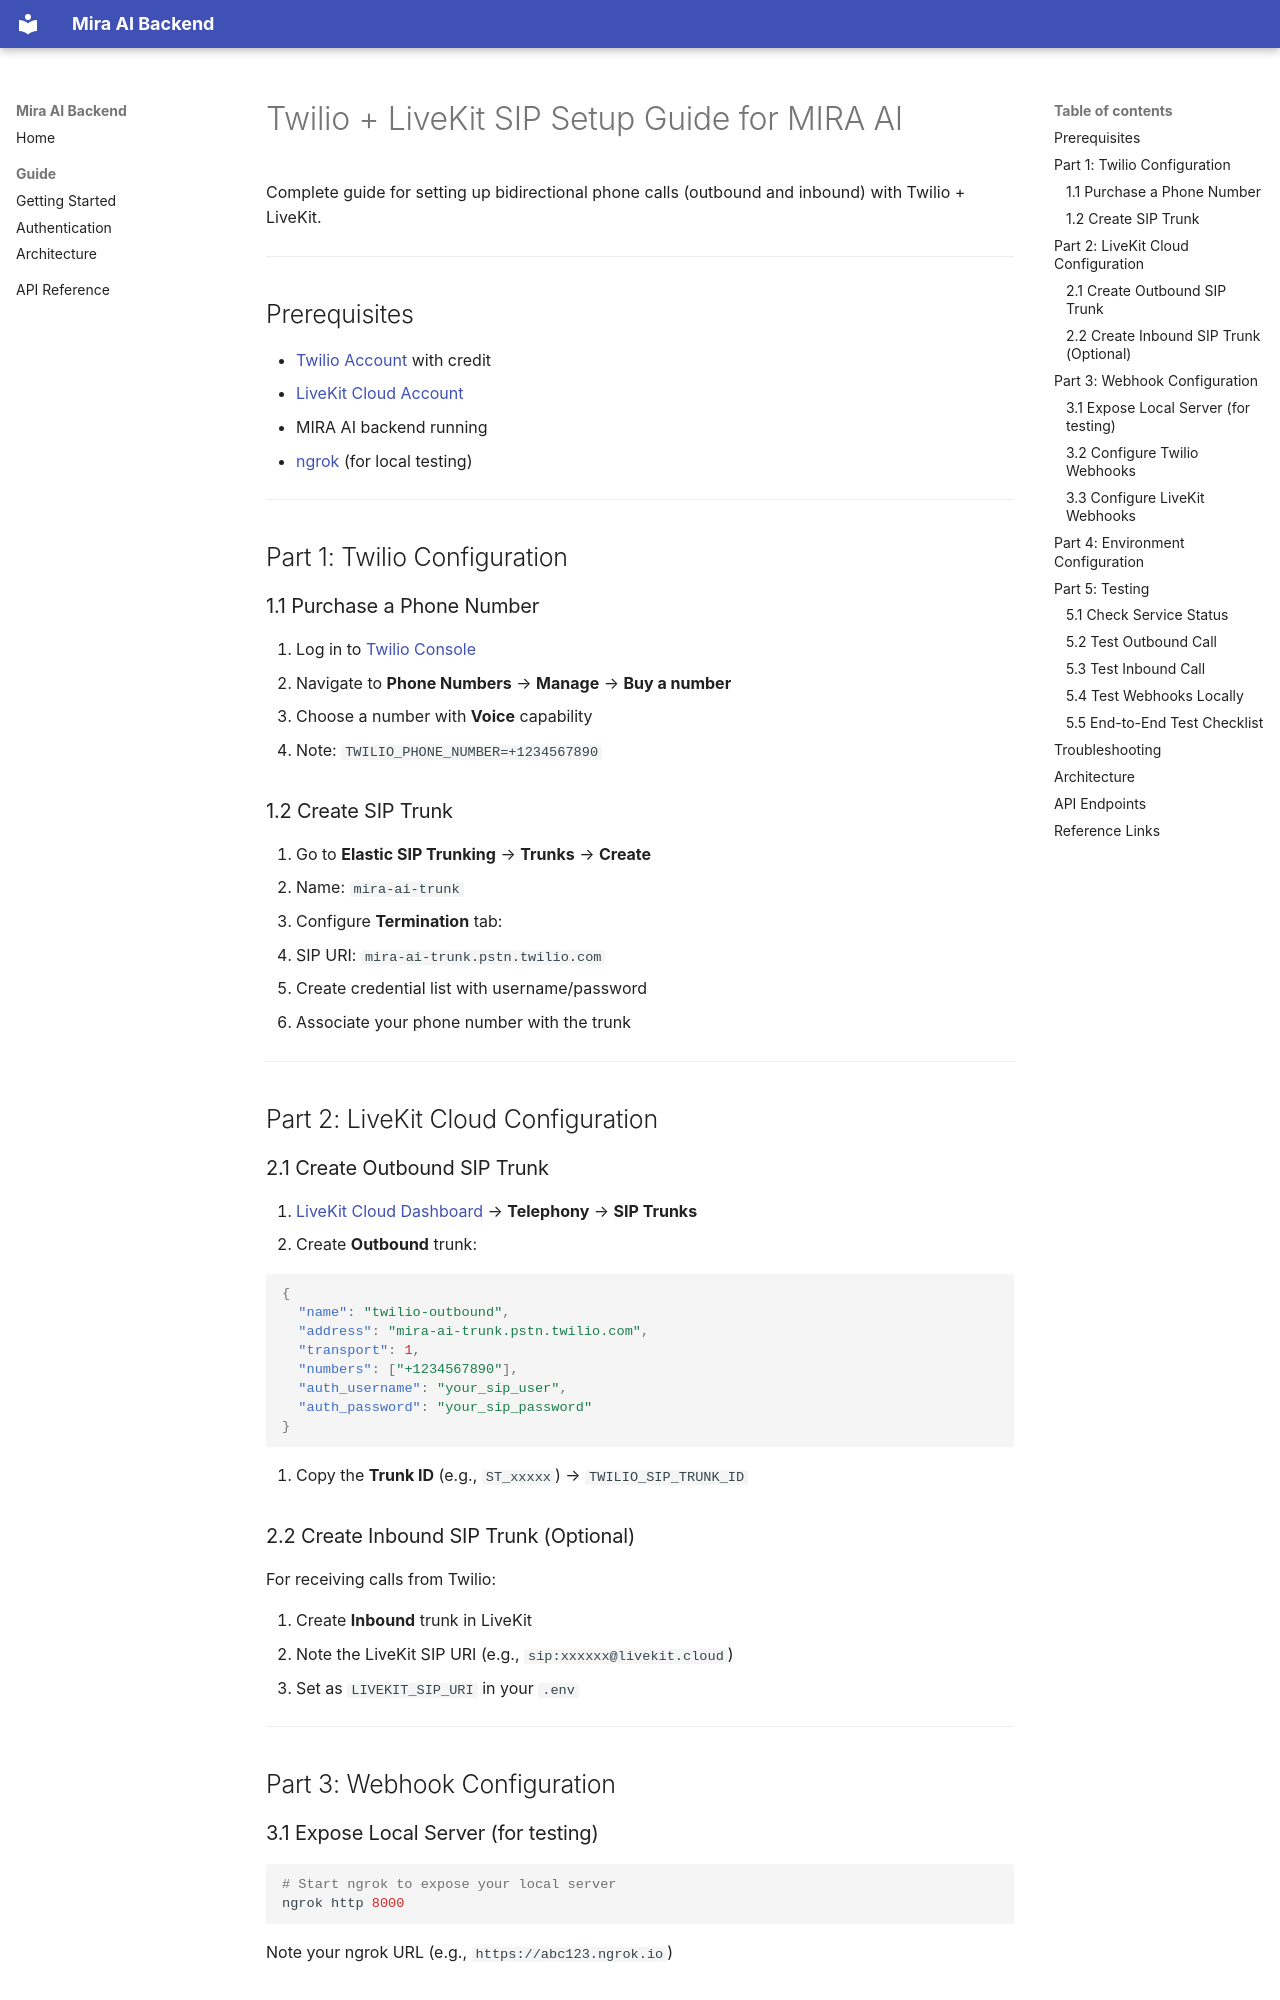

repository: gemini-hack/backend · page: TWILIO_LIVEKIT_SETUP/index.html · generator: mkdocs

# Twilio + LiveKit SIP Setup Guide for MIRA AI

Complete guide for setting up bidirectional phone calls (outbound and inbound) with Twilio + LiveKit.

---

## Prerequisites

- [Twilio Account](https://www.twilio.com/try-twilio) with credit
- [LiveKit Cloud Account](https://cloud.livekit.io/)
- MIRA AI backend running
- [ngrok](https://ngrok.com/) (for local testing)

---

## Part 1: Twilio Configuration

### 1.1 Purchase a Phone Number

1. Log in to [Twilio Console](https://console.twilio.com/)
2. Navigate to **Phone Numbers** → **Manage** → **Buy a number**
3. Choose a number with **Voice** capability
4. Note: `TWILIO_PHONE_NUMBER=+1234567890`

### 1.2 Create SIP Trunk

1. Go to **Elastic SIP Trunking** → **Trunks** → **Create**
2. Name: `mira-ai-trunk`
3. Configure **Termination** tab:
   - SIP URI: `mira-ai-trunk.pstn.twilio.com`
   - Create credential list with username/password
4. Associate your phone number with the trunk

---

## Part 2: LiveKit Cloud Configuration

### 2.1 Create Outbound SIP Trunk

1. [LiveKit Cloud Dashboard](https://cloud.livekit.io/) → **Telephony** → **SIP Trunks**
2. Create **Outbound** trunk:

```json
{
  "name": "twilio-outbound",
  "address": "mira-ai-trunk.pstn.twilio.com",
  "transport": 1,
  "numbers": ["+1234567890"],
  "auth_username": "your_sip_user",
  "auth_password": "your_sip_password"
}
```

3. Copy the **Trunk ID** (e.g., `ST_xxxxx`) → `TWILIO_SIP_TRUNK_ID`

### 2.2 Create Inbound SIP Trunk (Optional)

For receiving calls from Twilio:

1. Create **Inbound** trunk in LiveKit
2. Note the LiveKit SIP URI (e.g., `sip:xxxxxx@livekit.cloud`)
3. Set as `LIVEKIT_SIP_URI` in your `.env`

---

## Part 3: Webhook Configuration

### 3.1 Expose Local Server (for testing)

```bash
# Start ngrok to expose your local server
ngrok http 8000
```

Note your ngrok URL (e.g., `https://abc123.ngrok.io`)
